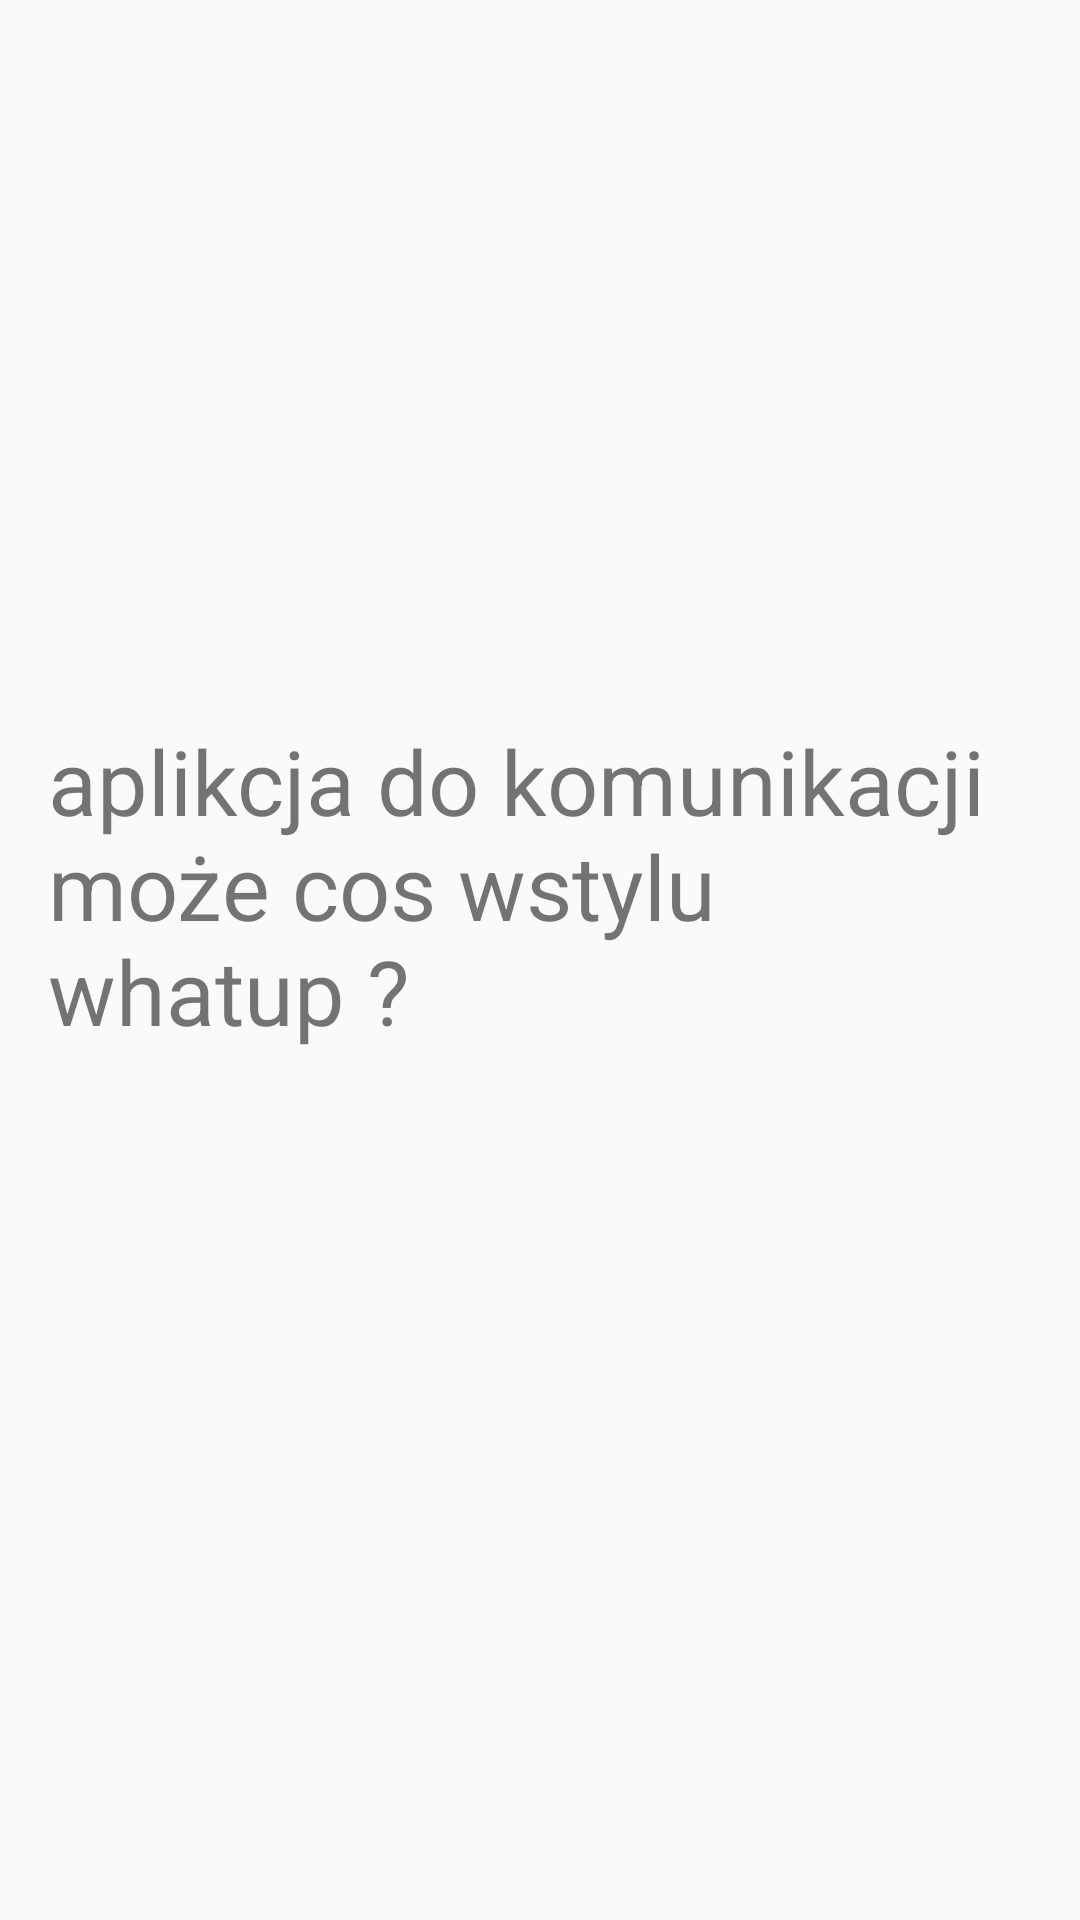

Reconstruct the res/layout file that produces this screen, plus the resources it refers to.
<!-- AndroidManifest.xml: application theme AppTheme.NoActionBar -->
<!-- res/layout/activity_action_message.xml -->
<?xml version="1.0" encoding="utf-8"?>
<RelativeLayout xmlns:android="http://schemas.android.com/apk/res/android"
    xmlns:tools="http://schemas.android.com/tools"
    android:id="@+id/activity_action_message"
    android:layout_width="match_parent"
    android:layout_height="match_parent"
    android:paddingBottom="@dimen/activity_vertical_margin"
    android:paddingLeft="@dimen/activity_horizontal_margin"
    android:paddingRight="@dimen/activity_horizontal_margin"
    android:paddingTop="@dimen/activity_vertical_margin"
    tools:context="com.example.slawomirmakurat.agromarket.drawer.DrawerMessage">

    <TextView
        android:text="aplikcja do komunikacji może cos wstylu whatup ? "
        android:layout_width="wrap_content"
        android:layout_height="wrap_content"
        android:layout_alignParentTop="true"
        android:layout_centerHorizontal="true"
        android:layout_marginTop="224dp"
        android:id="@+id/textView5"
        android:textSize="30sp" />
</RelativeLayout>
<!-- resources referenced by this layout -->
<resources>
  <dimen name="activity_horizontal_margin">16dp</dimen>
  <dimen name="activity_vertical_margin">16dp</dimen>
  <style name="AppTheme.NoActionBar">
          <item name="windowActionBar">false</item>
          <item name="windowNoTitle">true</item>
      </style>
</resources>
